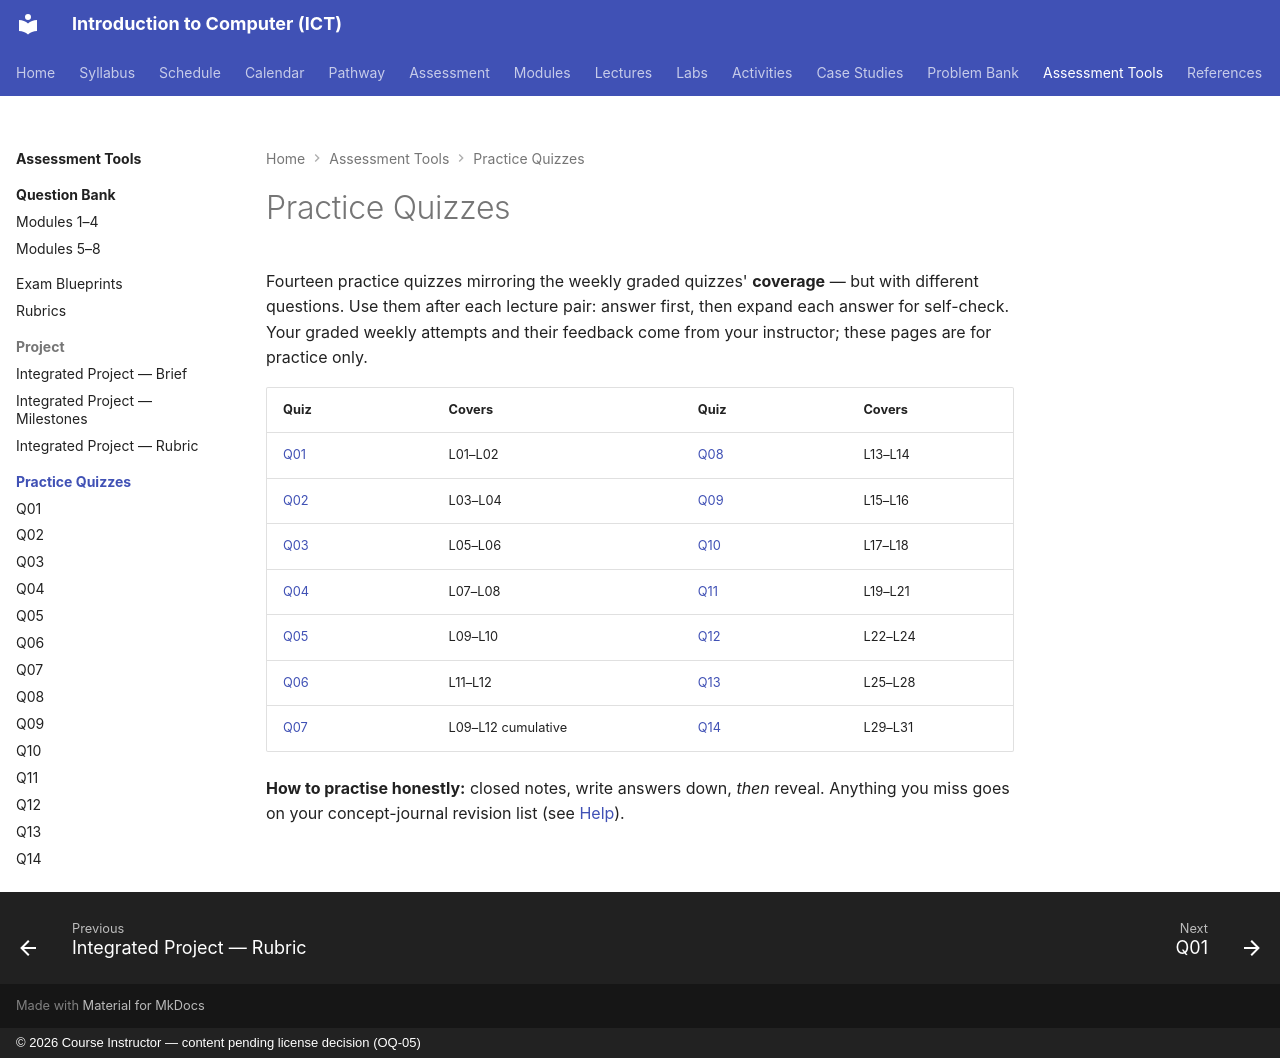

repository: nadeem-majeedch/Introduction-to-Computer-ICT-Course · page: assessments/quizzes/index.html · generator: mkdocs · copyright: © 2026 Course Instructor — content pending license decision (OQ-05)

---
quiz-index: true
---

# Practice Quizzes

Fourteen practice quizzes mirroring the weekly graded quizzes' **coverage** — but with different questions. Use them after each lecture pair: answer first, then expand each answer for self-check. Your graded weekly attempts and their feedback come from your instructor; these pages are for practice only.

| Quiz | Covers | Quiz | Covers |
|---|---|---|---|
| [Q01](quiz-01.md) | L01–L02 | [Q08](quiz-08.md) | L13–L14 |
| [Q02](quiz-02.md) | L03–L04 | [Q09](quiz-09.md) | L15–L16 |
| [Q03](quiz-03.md) | L05–L06 | [Q10](quiz-10.md) | L17–L18 |
| [Q04](quiz-04.md) | L07–L08 | [Q11](quiz-11.md) | L19–L21 |
| [Q05](quiz-05.md) | L09–L10 | [Q12](quiz-12.md) | L22–L24 |
| [Q06](quiz-06.md) | L11–L12 | [Q13](quiz-13.md) | L25–L28 |
| [Q07](quiz-07.md) | L09–L12 cumulative | [Q14](quiz-14.md) | L29–L31 |

**How to practise honestly:** closed notes, write answers down, *then* reveal. Anything you miss goes on your concept-journal revision list (see [Help](../../help.md)).
